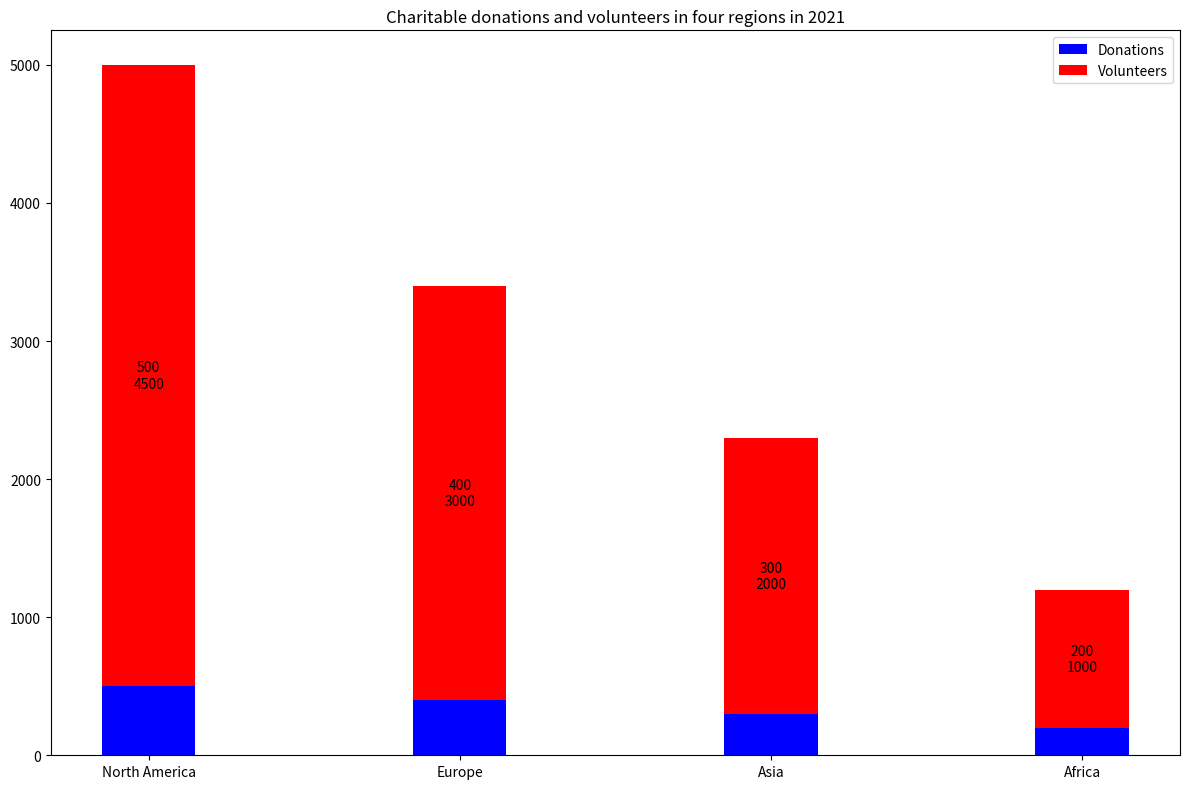

Generate this figure with matplotlib: (Note: this script raises an exception after producing the figure.)

import matplotlib.pyplot as plt 
import numpy as np

# create figure object
fig = plt.figure(figsize=(12, 8))

# define array of data
region = np.array(['North America', 'Europe', 'Asia', 'Africa'])
donations = np.array([500, 400, 300, 200])
volunteers = np.array([4500, 3000, 2000, 1000])

# draw a bar chart
ax = fig.add_subplot()
ax.bar(region, donations, label='Donations', width=0.3, color='b')
ax.bar(region, volunteers, bottom=donations, label='Volunteers', width=0.3, color='r')

# annotate the value of each data point
for i in range(len(region)):
    ax.annotate(str(donations[i])+'\n'+str(volunteers[i]), xy=(region[i], donations[i]+volunteers[i]/2), ha='center', va='center')

# set title
ax.set_title('Charitable donations and volunteers in four regions in 2021')

# set x ticks
ax.set_xticks(region)

# add legend
ax.legend()

# optimize layout
plt.tight_layout()

# save the figure
plt.savefig('Bar Chart/png/318.png')

# clear the current image state
plt.clf()